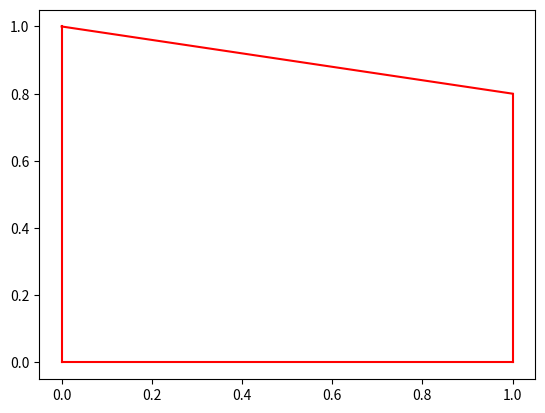

Write Python code to recreate this figure.
from __future__ import division
import numpy as np
import matplotlib.pyplot as plt

def is_convex(self):
	for (edge1, edge2) in zip(self.edges, self.edges[1:] + [self.edges[0]]):
		v = edge2.dir_vector - edge1.dir_vector
		angle = np.arctan2(v[1],v[0])
		if angle >= np.pi or (angle < 0 and angle + 2*np.pi >= np.pi):
			return False
	return True
	
def area(self):
	"""Return area of polygon"""
	return 0.5 * abs(sum(edge[0][0]*edge[1][1] - edge[1][0]*edge[0][1]
			for edge in self.edges))
	
class Edge(object):
	
	def __init__(self, vertex1, vertex2, bordering_road = True):
		"""Input vertices are numpy-arrays"""
		self.bordering_road = bordering_road
		self.vertices = (vertex1, vertex2)
		self.dir_vector = vertex2 - vertex1
		self.length = np.linalg.norm(self.dir_vector)
		v = self.dir_vector/self.length
		self.n = np.array((v[1],-v[0]))
		
	def __getitem__(self, i):
		return self.vertices[i]
		
	def __repr__(self):
		return str([round(x, 2) for x in self[0]]) + ", " + str([round(x, 2) for x in self[1]])	
		
	def selfplot(self, color="k", plt=None):
		plt.plot((self[0][0], self[1][0]),(self[0][1], self[1][1]), color=color)
		
class Polygon2D(object):
	
	def __init__(self, in_list, poly_type="vacant"):
		"""Input may be numpy-arrays or Edge-objects"""

		if isinstance(in_list[0], Edge):
			self.edges = in_list
			self.vertices = [edge[0] for edge in self.edges]
		else:
			self.vertices = in_list
			self.edges = [Edge(v1,v2) for v1,v2 in 
							zip(in_list, in_list[1:]+[in_list[0]])]
		self.is_convex = is_convex(self)
		self.area = area(self)
		self.poly_type = poly_type
				
	def __repr__(self):
		s = "Polygon2D: \n"
		for vertex in self.vertices:
			s += str([round(x, 2) for x in vertex]) + "\t"
		s += "\n"
		return s
		
	def selfplot(self, color="type", plt=plt):
		if color == "type":
			t = self.poly_type
			
			if t == "lot":
				for edge in self.edges:
					edge.selfplot(color="g",plt=plt)
			elif t == "road":
				for edge in self.edges:
					edge.selfplot(color="k",plt=plt)
			else:
				for edge in self.edges:
					edge.selfplot(color="r",plt=plt)
		elif color == "borders":
			for edge in self.edges:
				if edge.bordering_road:
					edge.selfplot(color="k",plt=plt)
				else:
					edge.selfplot(color="r",plt=plt)
#		else:
#			for edge in self.edges:
#				plot_edge(edge, color=color)
		
	
			


if __name__=="__main__":
	p = [np.array(x) for x in [[0,0],[0,1],[1,0.8],[1,0]]]
	poly = Polygon2D(p)
	poly.selfplot()
	plt.show()
